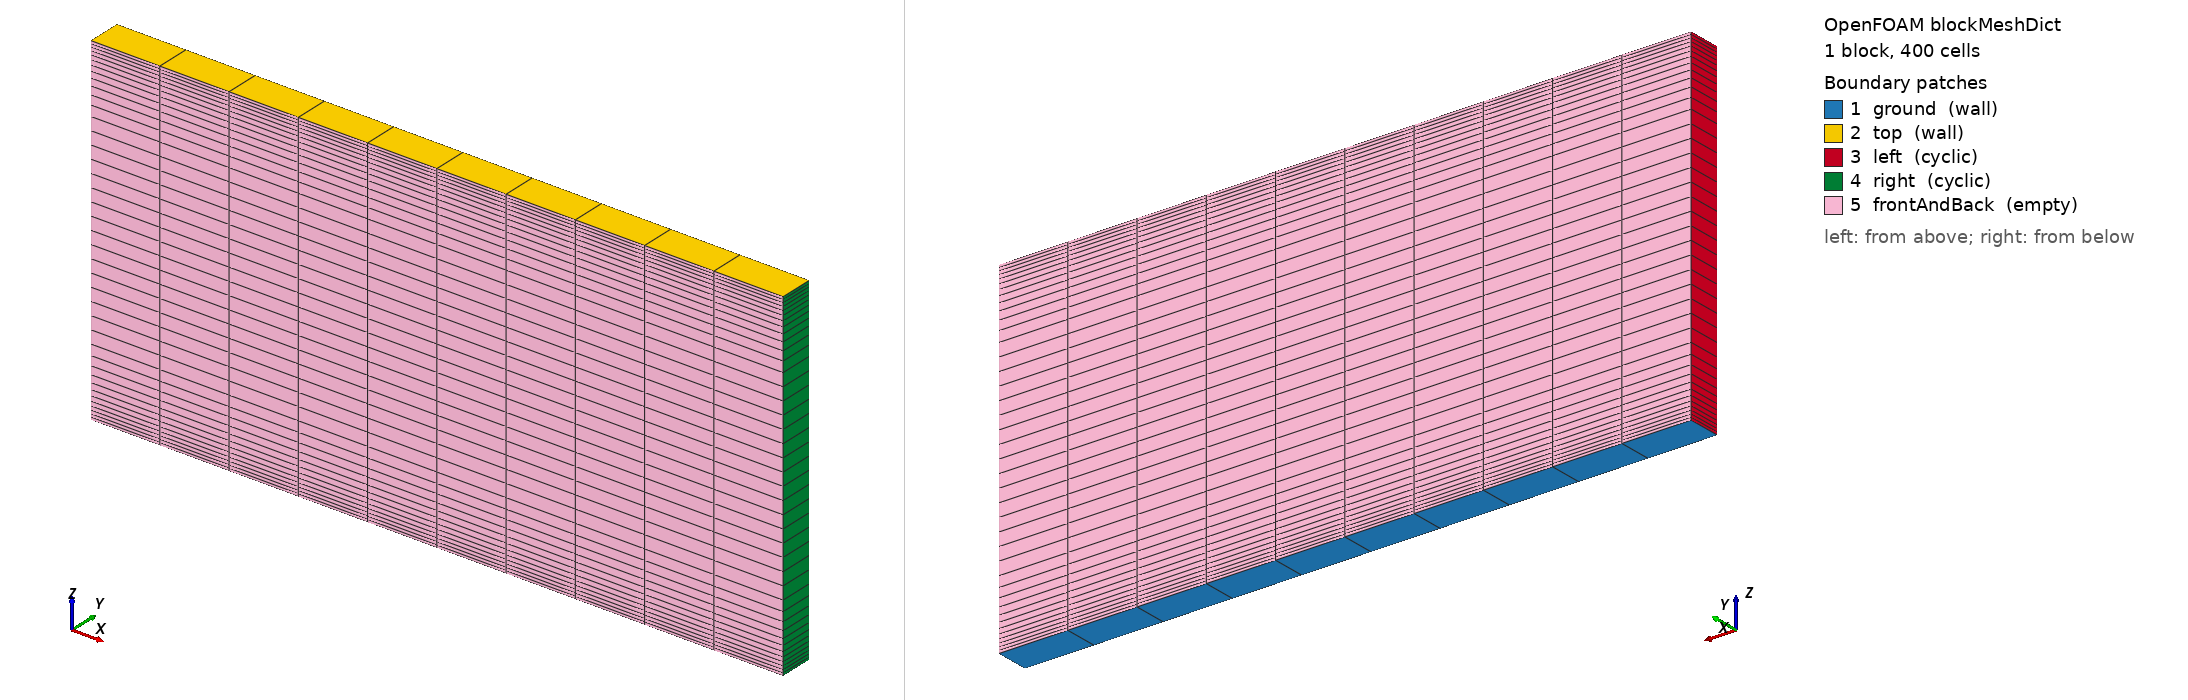

OpenFOAM case: the mesh blockMesh builds from blockMeshDict, 1 block(s), 400 cells. Boundary patches (legend numbers): 1 ground (wall), 2 top (wall), 3 left (cyclic), 4 right (cyclic), 5 frontAndBack (empty). Left view from above one corner, right view from below the opposite corner. Boundary conditions: 0 field file(s) under 0/; 0 of 5 drawn patches have an entry in a shipped field file.

=== system/blockMeshDict ===
/*---------------------------------------------------------------------------*\
| =========                 |                                                 |
| \\      /  F ield         | OpenFOAM: The Open Source CFD Toolbox           |
|  \\    /   O peration     | Version:  1.4                                   |
|   \\  /    A nd           | Web:      http://www.openfoam.org               |
|    \\/     M anipulation  |                                                 |
\*---------------------------------------------------------------------------*/

FoamFile
{
    version         2.0;
    format          ascii;

    root            "";
    case            "";
    instance        "";
    local           "";

    class           dictionary;
    object          blockMeshDict;
}

// * * * * * * * * * * * * * * * * * * * * * * * * * * * * * * * * * * * * * //

convertToMeters 1000;

vertices
(
    (-10.1 1  0)         // 0
    ( 10.1 1  0)         // 1
    ( 10.1 1  10)        // 2
    (-10.1 1  10)        // 3
    (-10.1 0  0)         // 4
    ( 10.1 0  0)         // 5
    ( 10.1 0  10)        // 6
    (-10.1 0  10)        // 7
);

blocks
(
    hex (0 1 2 3 4 5 6 7) (10 40 1) 
    simpleGrading
    (
        1
        (
            (0.2 0.3 4) // 20% y-dir, 30% cells, expansion = 4
            (0.6 0.4 1) // 60% y-dir, 40% cells, expansion = 1
            (0.2 0.3 0.25) // 20% y-dir, 30% cells, expansion = 0.25 (1/4)
        )
        1
    )
);

edges
(
);

boundary
(
    ground
    {
        type wall;
        faces
        (
            (1 5 4 0)
        );
    }
    top
    {
        type wall;
        faces
        (
            (3 7 6 2)
        );
    }
    left
    {
        type cyclic;
        neighbourPatch right;
        faces
        (
            (0 4 7 3)
        );
    }
    right
    {
        type cyclic;
        neighbourPatch left;
        faces
        (
            (1 5 6 2)
        );
    }
    frontAndBack
    {
        type empty;
        faces
        (
            (0 3 2 1)
            (4 5 6 7)
        );
    }
);

mergePatchPairs
(
);

// ************************************************************************* //


=== system/controlDict ===
/*---------------------------------------------------------------------------*\
| =========                 |                                                 |
| \\      /  F ield         | OpenFOAM: The Open Source CFD Toolbox           |
|  \\    /   O peration     | Version:  1.4                                   |
|   \\  /    A nd           | Web:      http://www.openfoam.org               |
|    \\/     M anipulation  |                                                 |
\*---------------------------------------------------------------------------*/

FoamFile
{
    version         2.0;
    format          ascii;

    root            "";
    case            "";
    instance        "";
    local           "";

    class           dictionary;
    object          controlDict;
}

// * * * * * * * * * * * * * * * * * * * * * * * * * * * * * * * * * * * * * //

application     multiFluidBoussinesqFoam;

startFrom       latestTime;

startTime       0;

stopAt          endTime;

// Simulation with Ra = 1e5
// H = 1e4, nu alpha = 7.07e3 => DeltaB = 1e5*7.07e3/1e12 = 7.07e-4
// Eddy turnover time Te = 4 sqrt(H/deltaB) ~ 15075
// End time = 38 Te  ~ 500,000
// Time step = 1.598e-3*Te ~ 24

endTime         5e5;

deltaT          25;

writeControl    runTime;

writeInterval   1e4;

purgeWrite      0;

writeFormat     ascii;

writePrecision  6;

writeCompression uncompressed;

timeFormat      general;

timePrecision   6;

runTimeModifiable no;

adjustTimeStep no;
maxCo          0.5;

libs
(
    "libExnerTheta.so"
);


// ************************************************************************* //
